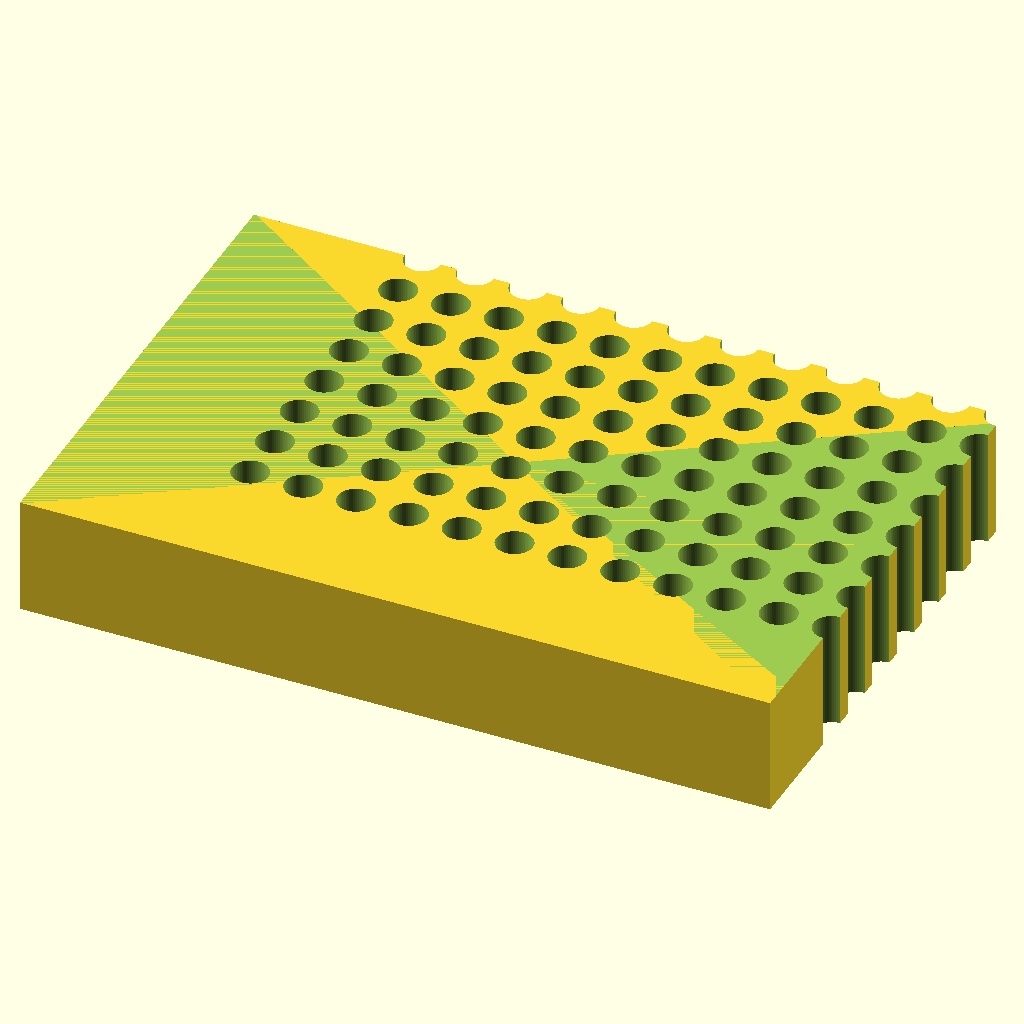
Cell 1 — every parameter at its default value.
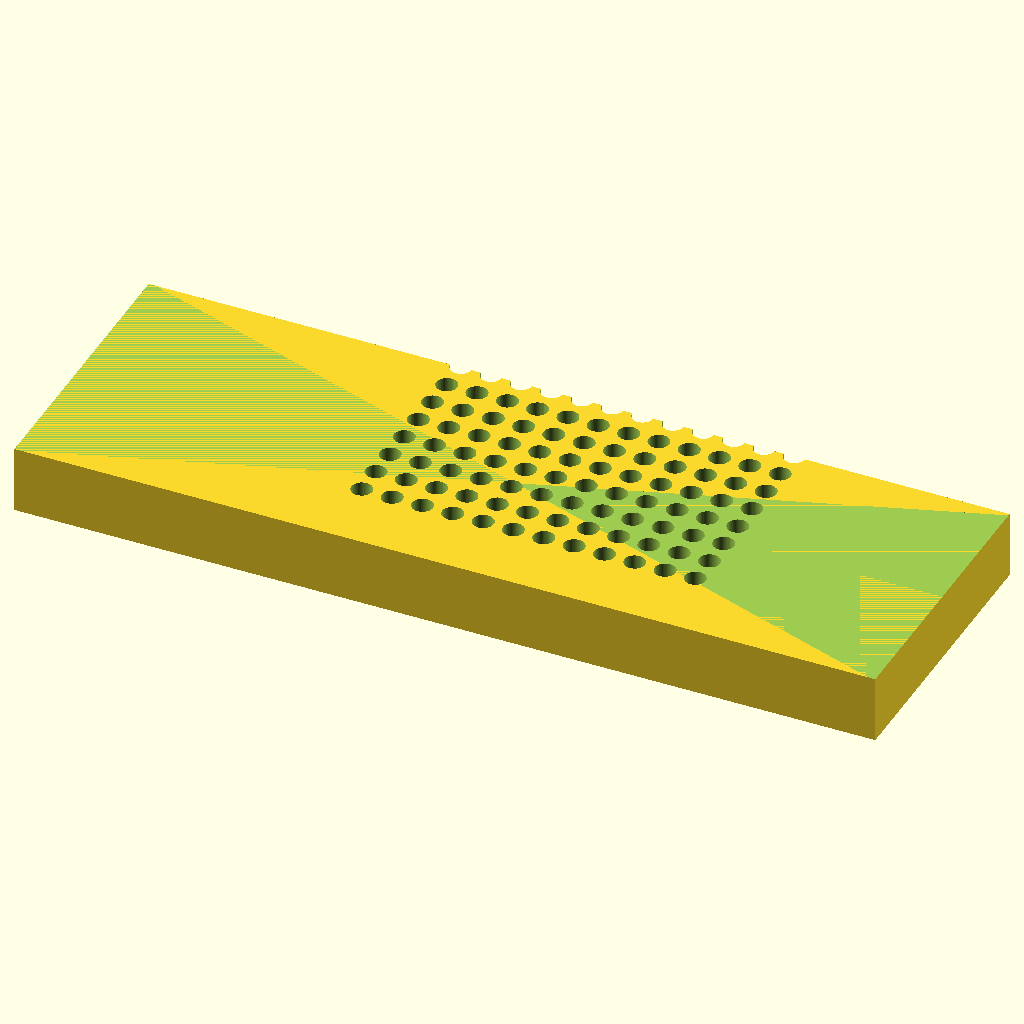
Cell 2 — block_l set to 255.52, the other parameters unchanged.
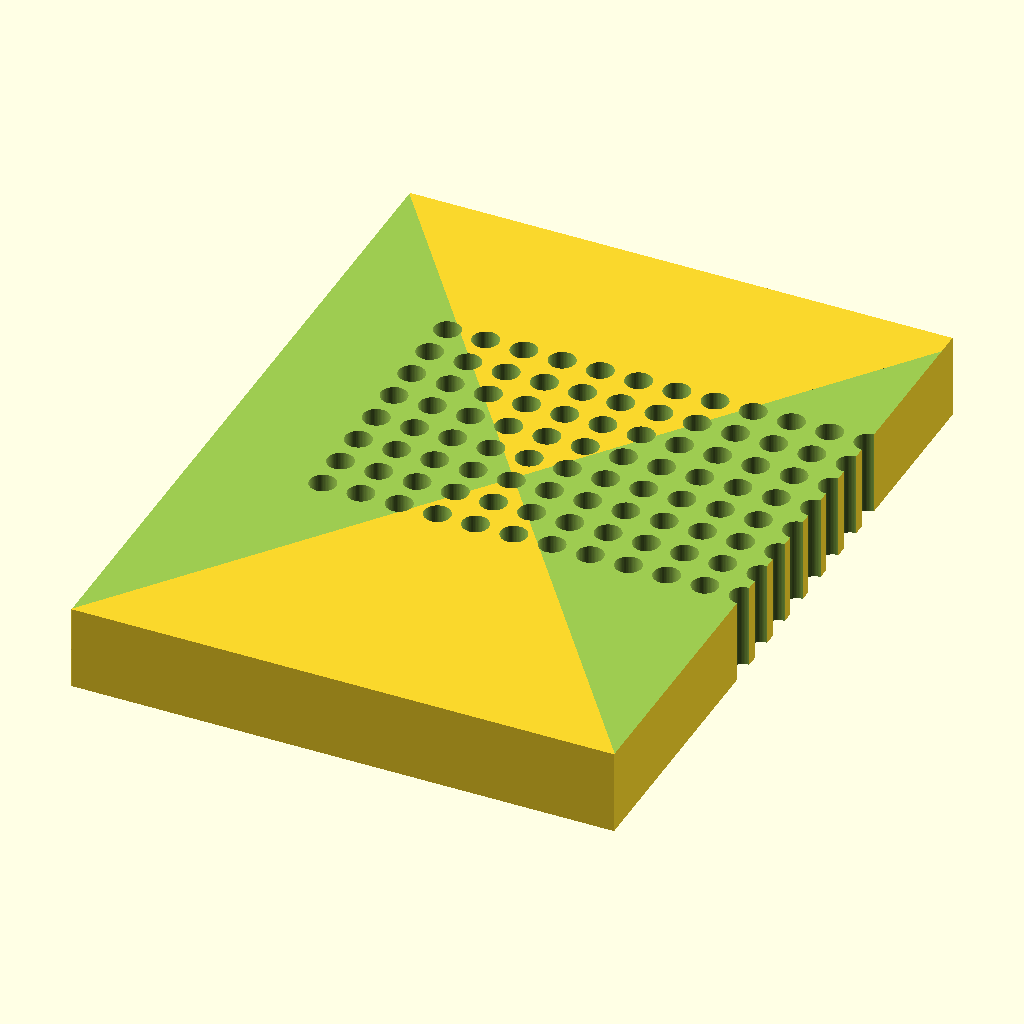
Cell 3 — block_w set to 170.96, the other parameters unchanged.
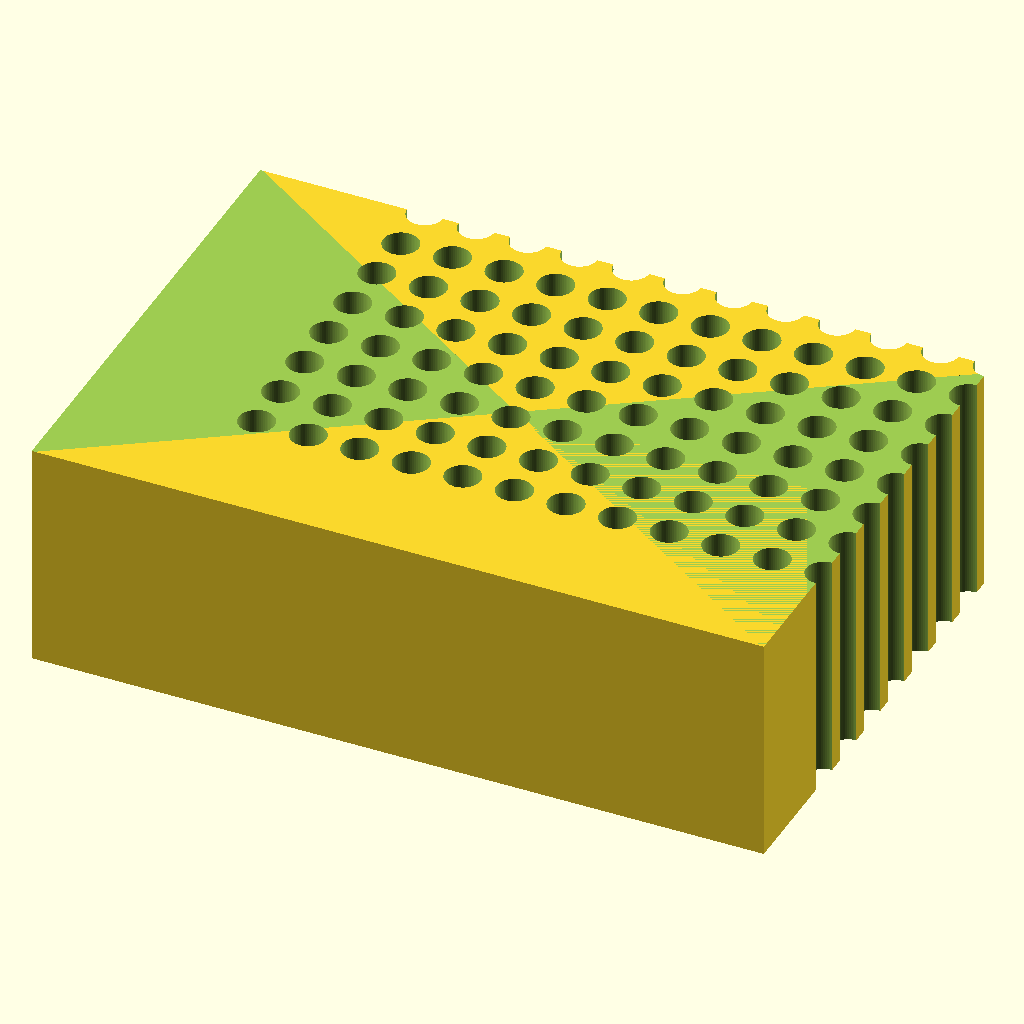
Cell 4: block_h = 40 (everything else at default).
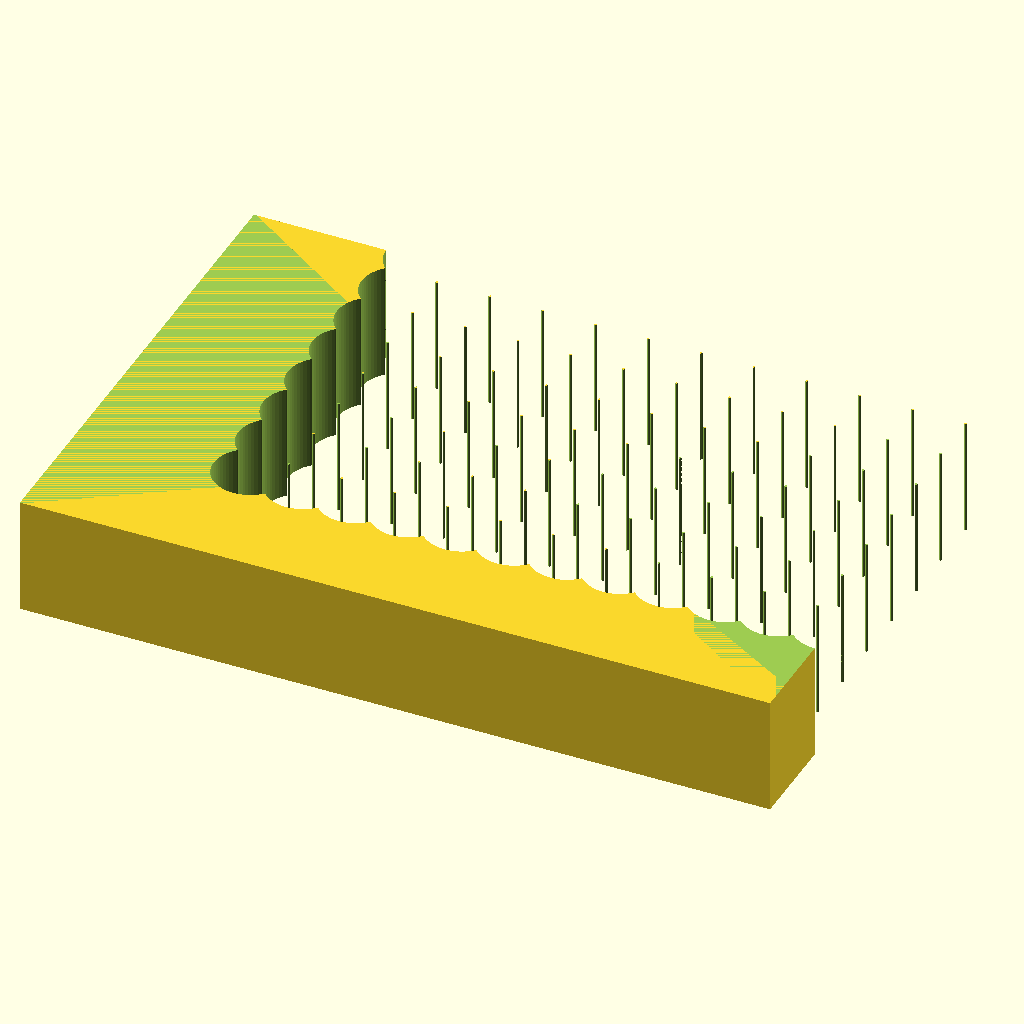
Cell 5 — hole_d set to 12.4, the other parameters unchanged.
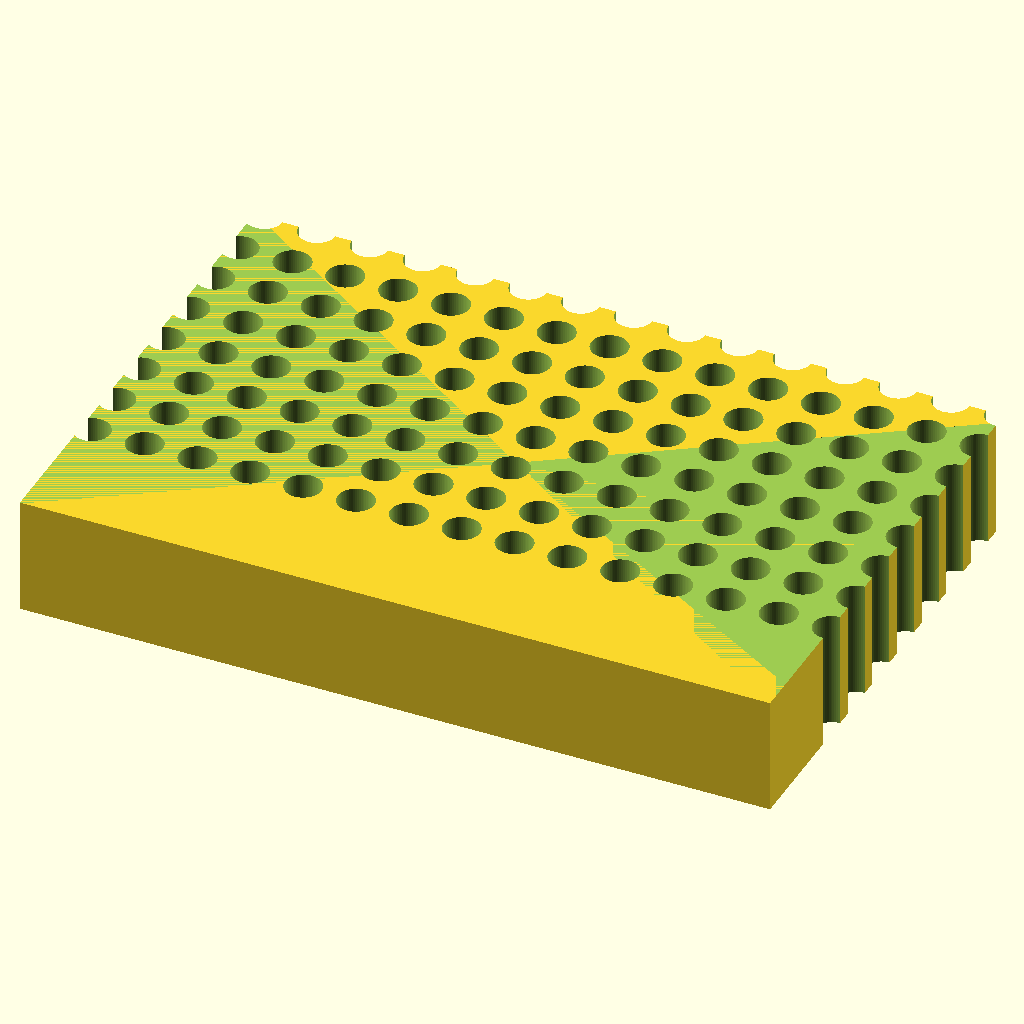
Cell 6: the same model with n_cols = 24.
All cells are drawn from the same view direction (rotation 55°, 0°, 25°, orthographic, colour scheme Cornfield), but the view is re-fitted for each cell, so position and scale can differ between cells as well as the parameter.
Source of the model, bench/results/gpu-v3-g1/code/scadcoder-v3/pcr_tube_rack_sbs_s1_a2.scad:
// 96-well PCR tube rack - standard microplate footprint
// Units: mm

// ---- Block ----
block_l = 127.76;      // length (X)
block_w = 85.48;       // width (Y)
block_h = 20;          // height (Z)

// ---- Holes ----
hole_d     = 6.2;      // through-hole diameter
n_cols     = 12;       // columns along X
n_rows     = 8;        // rows along Y
pitch_x    = 9.0;      // centre-to-centre spacing X
pitch_y    = 9.0;      // centre-to-centre spacing Y
hole_x0    = 14.38;    // first hole X from left edge
hole_y0    = 11.24;    // first hole Y from back edge

// ---- Chamfer (orientation mark at A1 corner) ----
chamfer_d = 5;         // chamfer leg length
chamfer_a = 45;        // chamfer angle

$fn = 64;

difference() {
    // Block centred in X/Y, resting on z = 0
    translate([-block_l/2, -block_w/2, 0])
        cube([block_l, block_w, block_h]);

    // 96 vertical through-holes, grid centred on block
    for (i = [0 : n_cols - 1])
        for (j = [0 : n_rows - 1])
            translate([(i - (n_cols - 1)/2) * pitch_x + hole_x0,
                       (j - (n_rows - 1)/2) * pitch_y + hole_y0,
                       -1])
                cylinder(d = hole_d, h = block_h + 2);

    // 45-degree chamfer off the A1 vertical edge
    translate([-block_l/2 - 1, -block_w/2 - 1, 0])
        translate([block_l/2 + 1, block_w/2 + 1, block_h])
            linear_extrude(height = block_h + 2)
                polygon([[-block_l/2 - 1, -block_w/2 - 1],
                         [-block_l/2 - 1,  block_w/2 + 1],
                         [ block_l/2 + 1, -block_w/2 - 1],
                         [ block_l/2 + 1, -block_w/2 + chamfer_d],
                         [ block_l/2 + chamfer_d, 0],
                         [ block_l/2 + chamfer_d, block_w/2 + 1]]);
}
Parameter table extracted from the source (name, type, default, range or options):
block_l: number, default 127.76
block_w: number, default 85.48
block_h: number, default 20
hole_d: number, default 6.2
n_cols: number, default 12
n_rows: number, default 8
pitch_x: number, default 9
pitch_y: number, default 9
hole_x0: number, default 14.38
hole_y0: number, default 11.24
chamfer_d: number, default 5
chamfer_a: number, default 45
